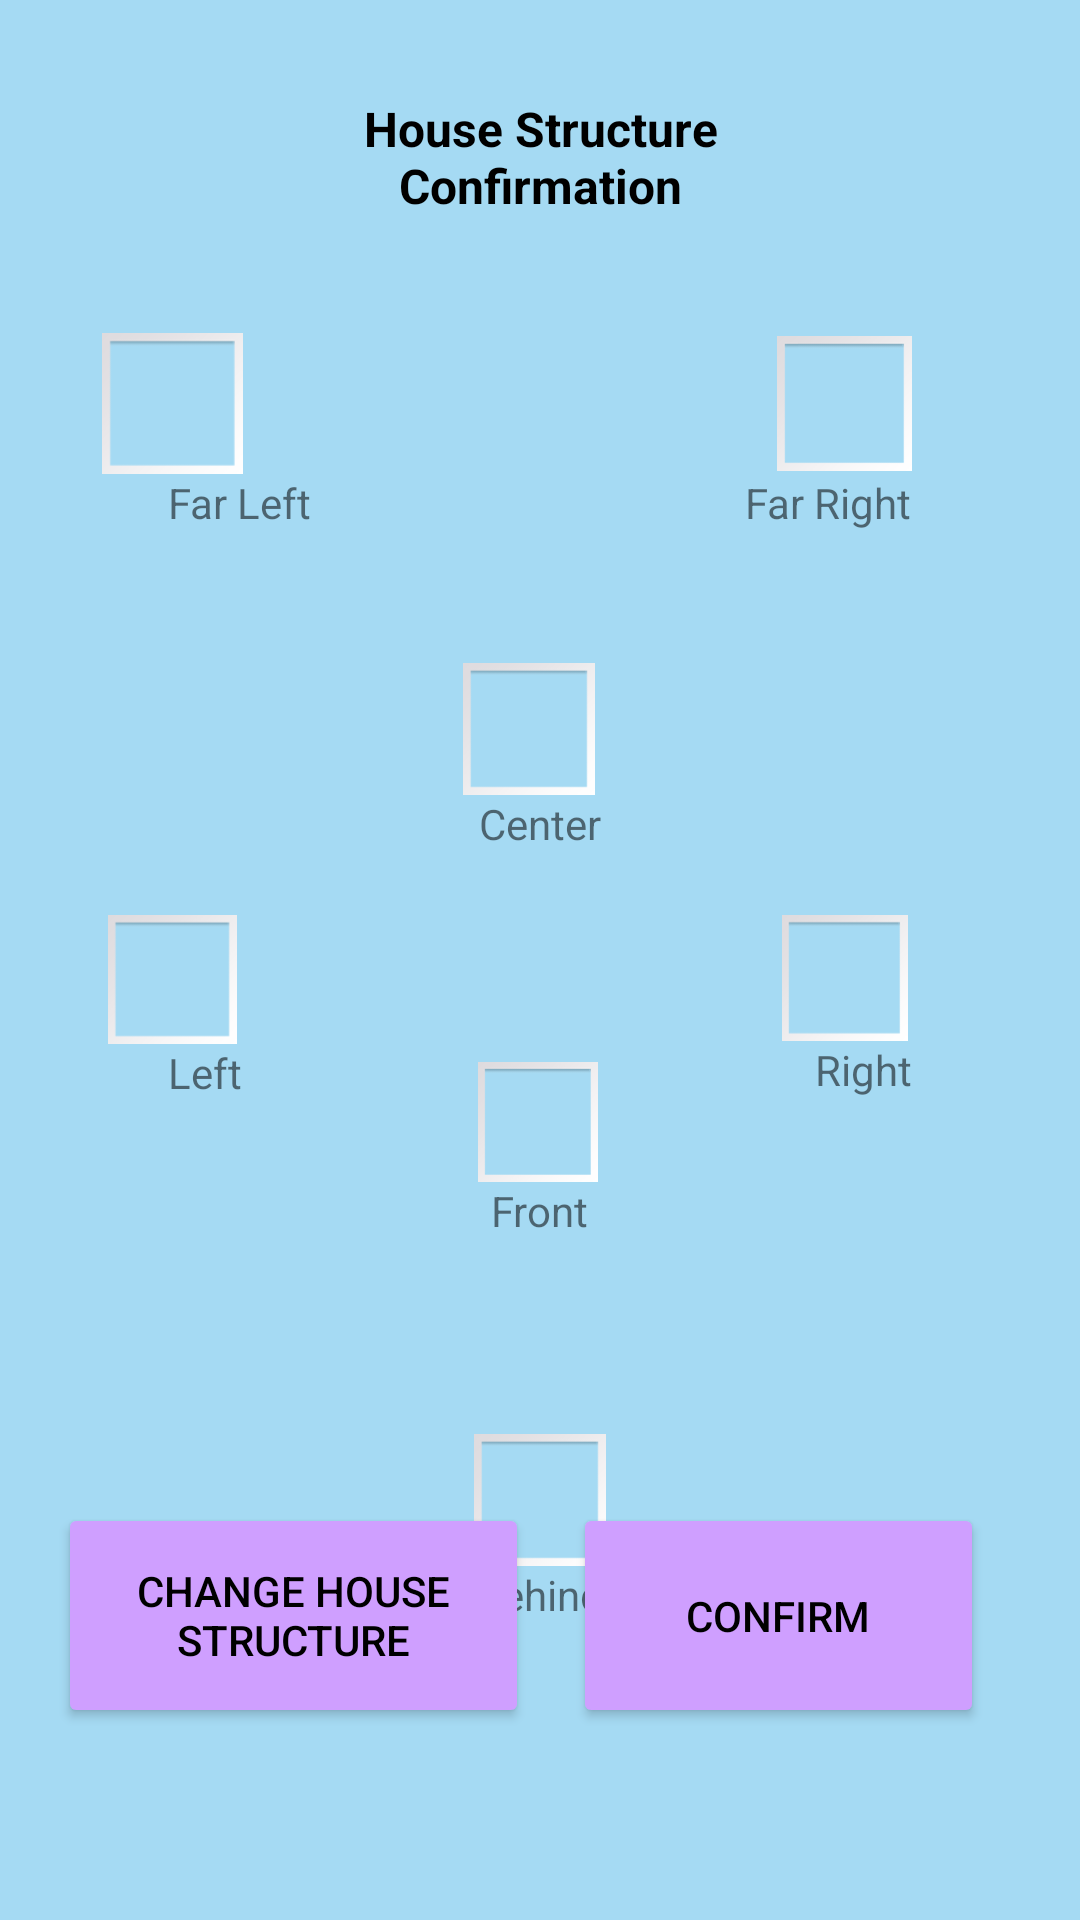

Reconstruct the res/layout file that produces this screen, plus the resources it refers to.
<!-- AndroidManifest.xml: application theme Theme.VoiceVoyageApplication -->
<!-- res/layout/activity_house_layout_confirmation_screen.xml -->
<?xml version="1.0" encoding="utf-8"?>
<androidx.constraintlayout.widget.ConstraintLayout xmlns:android="http://schemas.android.com/apk/res/android"
    xmlns:app="http://schemas.android.com/apk/res-auto"
    xmlns:tools="http://schemas.android.com/tools"
    android:layout_width="match_parent"
    android:layout_height="match_parent"
    android:background="#A5DAF3">

    <Button
        android:id="@+id/confirm_button"
        android:layout_width="137dp"
        android:layout_height="75dp"
        android:layout_marginEnd="32dp"
        android:layout_marginBottom="64dp"
        android:backgroundTint="#CF9FFF"
        android:text="Confirm"
        android:textColor="#000000"
        app:layout_constraintBottom_toBottomOf="parent"
        app:layout_constraintEnd_toEndOf="parent" />

    <Button
        android:id="@+id/change_button"
        android:layout_width="157dp"
        android:layout_height="75dp"
        android:layout_marginStart="32dp"
        android:layout_marginEnd="32dp"
        android:layout_marginBottom="64dp"
        android:backgroundTint="#CF9FFF"
        android:lines="2"
        android:maxLines="2"
        android:minLines="2"
        android:text="Change House Structure"
        android:textColor="#000000"
        app:layout_constraintBottom_toBottomOf="parent"
        app:layout_constraintEnd_toStartOf="@+id/confirm_button"
        app:layout_constraintHorizontal_bias="0.428"
        app:layout_constraintStart_toStartOf="parent" />

    <TextView
        android:id="@+id/textView2"
        android:layout_width="173dp"
        android:layout_height="47dp"
        android:layout_marginTop="32dp"
        android:lines="2"
        android:text="House Structure Confirmation"
        android:textAlignment="center"
        android:textColor="#000000"
        android:textSize="16sp"
        android:textStyle="bold"
        app:layout_constraintEnd_toEndOf="parent"
        app:layout_constraintStart_toStartOf="parent"
        app:layout_constraintTop_toTopOf="parent" />

    <ImageView
        android:id="@+id/imageViewFront"
        android:layout_width="44dp"
        android:layout_height="40dp"
        android:layout_marginTop="70dp"
        app:layout_constraintEnd_toEndOf="parent"
        app:layout_constraintHorizontal_bias="0.498"
        app:layout_constraintStart_toStartOf="parent"
        app:layout_constraintTop_toBottomOf="@+id/textViewCenter"
        app:srcCompat="@android:drawable/gallery_thumb" />

    <ImageView
        android:id="@+id/imageViewLeft"
        android:layout_width="43dp"
        android:layout_height="43dp"
        android:layout_marginStart="56dp"
        android:layout_marginTop="128dp"
        android:layout_marginEnd="200dp"
        app:layout_constraintEnd_toStartOf="@+id/imageViewRight"
        app:layout_constraintStart_toStartOf="parent"
        app:layout_constraintTop_toBottomOf="@+id/textViewFarLeft"
        app:srcCompat="@android:drawable/gallery_thumb" />

    <ImageView
        android:id="@+id/imageViewBehind"
        android:layout_width="46dp"
        android:layout_height="44dp"
        android:layout_marginTop="10dp"
        app:layout_constraintEnd_toEndOf="parent"
        app:layout_constraintStart_toStartOf="parent"
        app:layout_constraintTop_toBottomOf="@+id/imageViewPerson"
        app:srcCompat="@android:drawable/gallery_thumb" />

    <ImageView
        android:id="@+id/imageViewFarRight"
        android:layout_width="45dp"
        android:layout_height="47dp"
        android:layout_marginTop="32dp"
        android:layout_marginEnd="56dp"
        app:layout_constraintEnd_toEndOf="parent"
        app:layout_constraintTop_toBottomOf="@+id/textView2"
        app:srcCompat="@android:drawable/gallery_thumb" />

    <TextView
        android:id="@+id/textViewBehind"
        android:layout_width="wrap_content"
        android:layout_height="wrap_content"
        android:text="Behind"
        app:layout_constraintEnd_toEndOf="parent"
        app:layout_constraintStart_toStartOf="parent"
        app:layout_constraintTop_toBottomOf="@+id/imageViewBehind" />

    <TextView
        android:id="@+id/textViewFarRight"
        android:layout_width="wrap_content"
        android:layout_height="wrap_content"
        android:layout_marginEnd="56dp"
        android:text="Far Right"
        app:layout_constraintEnd_toEndOf="parent"
        app:layout_constraintTop_toBottomOf="@+id/imageViewFarRight" />

    <TextView
        android:id="@+id/textViewFarLeft"
        android:layout_width="wrap_content"
        android:layout_height="wrap_content"
        android:layout_marginStart="56dp"
        android:text="Far Left"
        app:layout_constraintStart_toStartOf="parent"
        app:layout_constraintTop_toBottomOf="@+id/imageViewFarLeft" />

    <TextView
        android:id="@+id/textViewRight"
        android:layout_width="wrap_content"
        android:layout_height="wrap_content"
        android:layout_marginEnd="56dp"
        android:text="Right"
        app:layout_constraintEnd_toEndOf="parent"
        app:layout_constraintTop_toBottomOf="@+id/imageViewRight" />

    <TextView
        android:id="@+id/textViewLeft"
        android:layout_width="wrap_content"
        android:layout_height="wrap_content"
        android:layout_marginStart="56dp"
        android:text="Left"
        app:layout_constraintStart_toStartOf="parent"
        app:layout_constraintTop_toBottomOf="@+id/imageViewLeft" />

    <ImageView
        android:id="@+id/imageViewRight"
        android:layout_width="45dp"
        android:layout_height="42dp"
        android:layout_marginTop="128dp"
        android:layout_marginEnd="56dp"
        app:layout_constraintEnd_toEndOf="parent"
        app:layout_constraintTop_toBottomOf="@+id/textViewFarRight"
        app:srcCompat="@android:drawable/gallery_thumb" />

    <ImageView
        android:id="@+id/imageViewCenter"
        android:layout_width="46dp"
        android:layout_height="44dp"
        android:layout_marginStart="64dp"
        android:layout_marginTop="44dp"
        android:layout_marginEnd="64dp"
        app:layout_constraintEnd_toStartOf="@+id/textViewFarRight"
        app:layout_constraintStart_toEndOf="@+id/textViewFarLeft"
        app:layout_constraintTop_toBottomOf="@+id/textViewFarLeft"
        app:srcCompat="@android:drawable/gallery_thumb" />

    <ImageView
        android:id="@+id/imageViewFarLeft"
        android:layout_width="51dp"
        android:layout_height="47dp"
        android:layout_marginStart="56dp"
        android:layout_marginTop="32dp"
        android:layout_marginEnd="200dp"
        app:layout_constraintEnd_toStartOf="@+id/imageViewFarRight"
        app:layout_constraintStart_toStartOf="parent"
        app:layout_constraintTop_toBottomOf="@+id/textView2"
        app:srcCompat="@android:drawable/gallery_thumb" />

    <TextView
        android:id="@+id/textViewCenter"
        android:layout_width="wrap_content"
        android:layout_height="wrap_content"
        android:text="Center"
        app:layout_constraintEnd_toEndOf="parent"
        app:layout_constraintStart_toStartOf="parent"
        app:layout_constraintTop_toBottomOf="@+id/imageViewCenter" />

    <TextView
        android:id="@+id/textViewFront"
        android:layout_width="wrap_content"
        android:layout_height="wrap_content"
        android:text="Front"
        app:layout_constraintEnd_toEndOf="parent"
        app:layout_constraintStart_toStartOf="parent"
        app:layout_constraintTop_toBottomOf="@+id/imageViewFront" />

    <ImageView
        android:id="@+id/imageViewPerson"
        android:layout_width="51dp"
        android:layout_height="45dp"
        android:layout_marginTop="10dp"
        app:layout_constraintEnd_toEndOf="parent"
        app:layout_constraintStart_toStartOf="parent"
        app:layout_constraintTop_toBottomOf="@+id/textViewFront"
        app:srcCompat="@drawable/blindperson" />


</androidx.constraintlayout.widget.ConstraintLayout>
<!-- resources referenced by this layout -->
<resources>
  <style name="Theme.VoiceVoyageApplication" parent="Theme.MaterialComponents.DayNight.DarkActionBar">
          
          <item name="colorPrimary">@color/purple_500</item>
          <item name="colorPrimaryVariant">@color/purple_700</item>
          <item name="colorOnPrimary">@color/white</item>
          
          <item name="colorSecondary">@color/teal_200</item>
          <item name="colorSecondaryVariant">@color/teal_700</item>
          <item name="colorOnSecondary">@color/black</item>
          
          <item name="android:statusBarColor">?attr/colorPrimaryVariant</item>
          
      </style>
  <!-- not gathered from this repository: default colours our renderer supplied (Android Studio template values) -->
  <color name="purple_500">#FF6200EE</color>
  <color name="purple_700">#FF3700B3</color>
  <color name="teal_200">#FF03DAC5</color>
  <color name="teal_700">#FF018786</color>
  <color name="black">#FF000000</color>
  <color name="white">#FFFFFFFF</color>
</resources>
